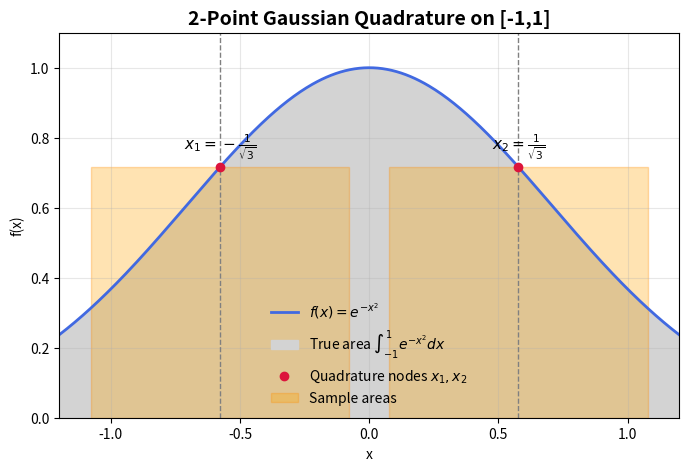

This chart was generated by the following Python code:
import numpy as np
import matplotlib.pyplot as plt

# Define function
f = lambda x: np.exp(-x**2)

# Domain for plotting
x = np.linspace(-1.2, 1.2, 400)
y = f(x)

# Gaussian nodes and weights (2-point rule)
x1, x2 = -1/np.sqrt(3), 1/np.sqrt(3)
w1 = w2 = 1

# Evaluate f at nodes
f1, f2 = f(x1), f(x2)

# Plot function
plt.figure(figsize=(8,5))
plt.plot(x, y, label=r"$f(x)=e^{-x^2}$", color='royalblue', linewidth=2)

# Shade actual area under curve
plt.fill_between(x, y, color='lightgray', alpha=1, label=r"True area $\int_{-1}^{1} e^{-x^2}dx$")

# Vertical guide lines at x1, x2
plt.axvline(x1, color='gray', linestyle='--', linewidth=1)
plt.axvline(x2, color='gray', linestyle='--', linewidth=1)

# Mark quadrature sample points
plt.scatter([x1, x2], [f1, f2], color='crimson', zorder=5, label=r"Quadrature nodes $x_1, x_2$")

# Draw rectangles showing sampled height × weight
plt.bar(x1, f1, width=1, color='orange', alpha=0.3, edgecolor='darkorange', label="Sample areas")
plt.bar(x2, f2, width=1, color='orange', alpha=0.3, edgecolor='darkorange')

# Labels
plt.text(x1, f1 + 0.05, r"$x_1=-\frac{1}{\sqrt{3}}$", ha='center', fontsize=11)
plt.text(x2, f2 + 0.05, r"$x_2=\frac{1}{\sqrt{3}}$", ha='center', fontsize=11)

# Aesthetics
plt.title("2-Point Gaussian Quadrature on [-1,1]", fontsize=14, weight='bold')
plt.xlabel("x")
plt.ylabel("f(x)")
plt.xlim(-1.2, 1.2)
plt.ylim(0, 1.1)
plt.legend(frameon=False, fontsize=10)
plt.grid(alpha=0.3)
plt.show()
